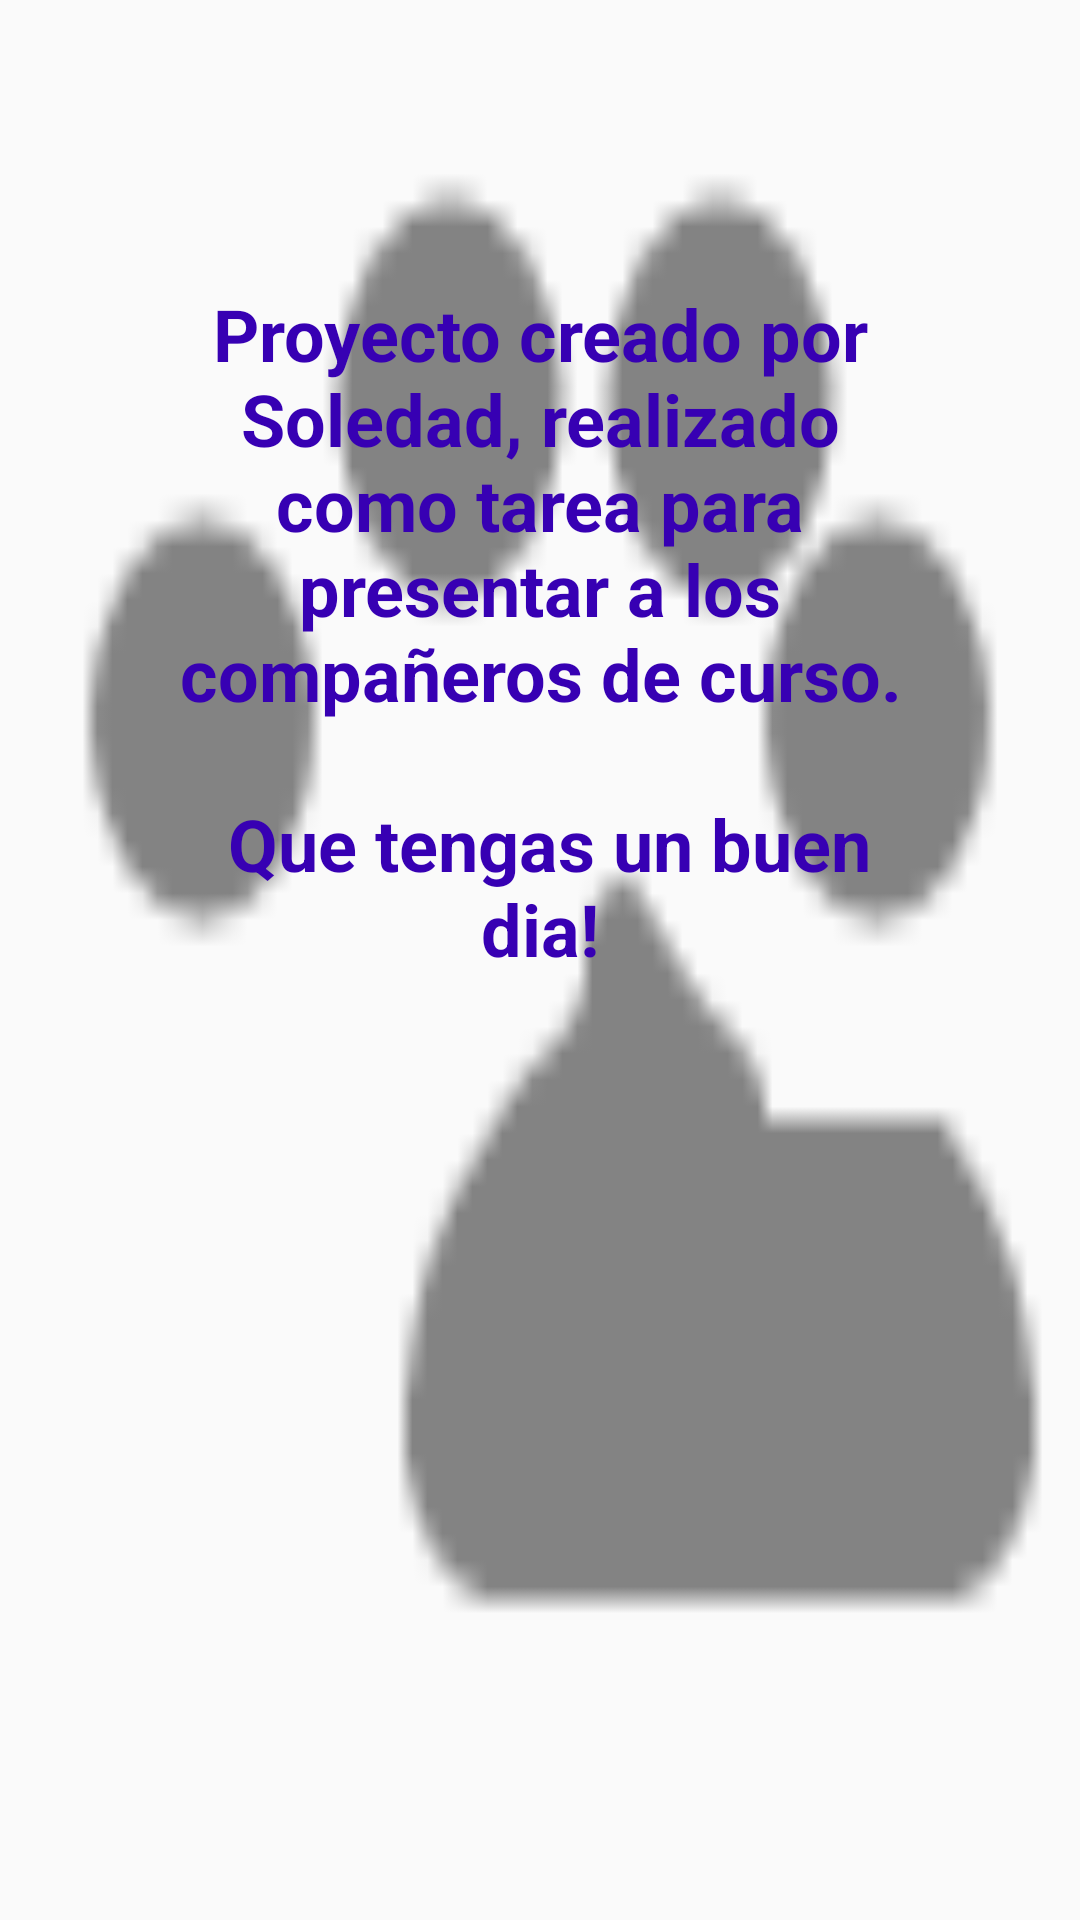

Here is an Android app screen rendered from its layout file. Give the layout XML and the strings, colors and styles it references.
<!-- AndroidManifest.xml: application theme AppTheme -->
<!-- res/layout/acerca_de.xml -->
<?xml version="1.0" encoding="utf-8"?>
<androidx.constraintlayout.widget.ConstraintLayout xmlns:android="http://schemas.android.com/apk/res/android"
    xmlns:tools="http://schemas.android.com/tools"
    android:layout_width="match_parent"
    android:layout_height="match_parent"
    xmlns:app="http://schemas.android.com/apk/res-auto"
    android:background="@drawable/ic_huella_negra">

    <androidx.appcompat.widget.AppCompatTextView
        android:layout_width="242dp"
        android:layout_height="304dp"
        android:layout_marginStart="95dp"
        android:layout_marginLeft="95dp"
        android:layout_marginTop="95dp"
        android:layout_marginEnd="95dp"
        android:layout_marginRight="95dp"
        android:gravity="center_horizontal"
        android:text="@string/acerca_de_contenido"
        android:textAlignment="center"
        android:textColor="@color/design_default_color_primary_variant"
        android:textSize="@dimen/texto_acercade"
        android:textStyle="bold"
        app:layout_constraintEnd_toEndOf="parent"
        app:layout_constraintStart_toStartOf="parent"
        app:layout_constraintTop_toTopOf="parent" />

    <androidx.appcompat.widget.AppCompatImageView
        android:layout_width="wrap_content"
        android:layout_height="wrap_content"
        android:layout_marginStart="180dp"
        android:layout_marginLeft="180dp"
        android:layout_marginEnd="180dp"
        android:layout_marginRight="180dp"
        android:layout_marginBottom="101dp"
        android:src="@mipmap/ic_pony_round"
        app:layout_constraintBottom_toBottomOf="parent"
        app:layout_constraintEnd_toEndOf="parent"
        app:layout_constraintStart_toStartOf="parent" />

</androidx.constraintlayout.widget.ConstraintLayout>
<!-- resources referenced by this layout -->
<resources>
  <dimen name="texto_acercade">24sp</dimen>
  <!-- drawable ic_huella_negra: png bitmap (drawable-hdpi, 395 bytes) -->
  <!-- mipmap ic_pony_round (mipmap-anydpi-v26) -->
  <?xml version="1.0" encoding="utf-8"?>
  <adaptive-icon xmlns:android="http://schemas.android.com/apk/res/android">
      <background android:drawable="@color/ic_pony_background"/>
      <foreground android:drawable="@mipmap/ic_pony_foreground"/>
  </adaptive-icon>
  <string name="acerca_de_contenido">
          Proyecto creado por Soledad,
          realizado como tarea para presentar a los compañeros de curso.\n\n
          Que tengas un buen dia!</string>
  <style name="AppTheme" parent="Theme.AppCompat.Light.DarkActionBar">
          
          <item name="colorPrimary">@color/colorPrimary</item>
          <item name="colorPrimaryDark">@color/colorPrimaryDark</item>
          <item name="colorAccent">@color/colorAccent</item>
          <item name="windowActionBar">false</item>
          <item name="windowNoTitle">true</item>
      </style>
  <color name="ic_pony_background">#A4A2DC</color>
  <color name="colorPrimary">#00BCD4</color>
  <color name="colorPrimaryDark">#0097A7</color>
  <color name="colorAccent">#FF5252</color>
</resources>
